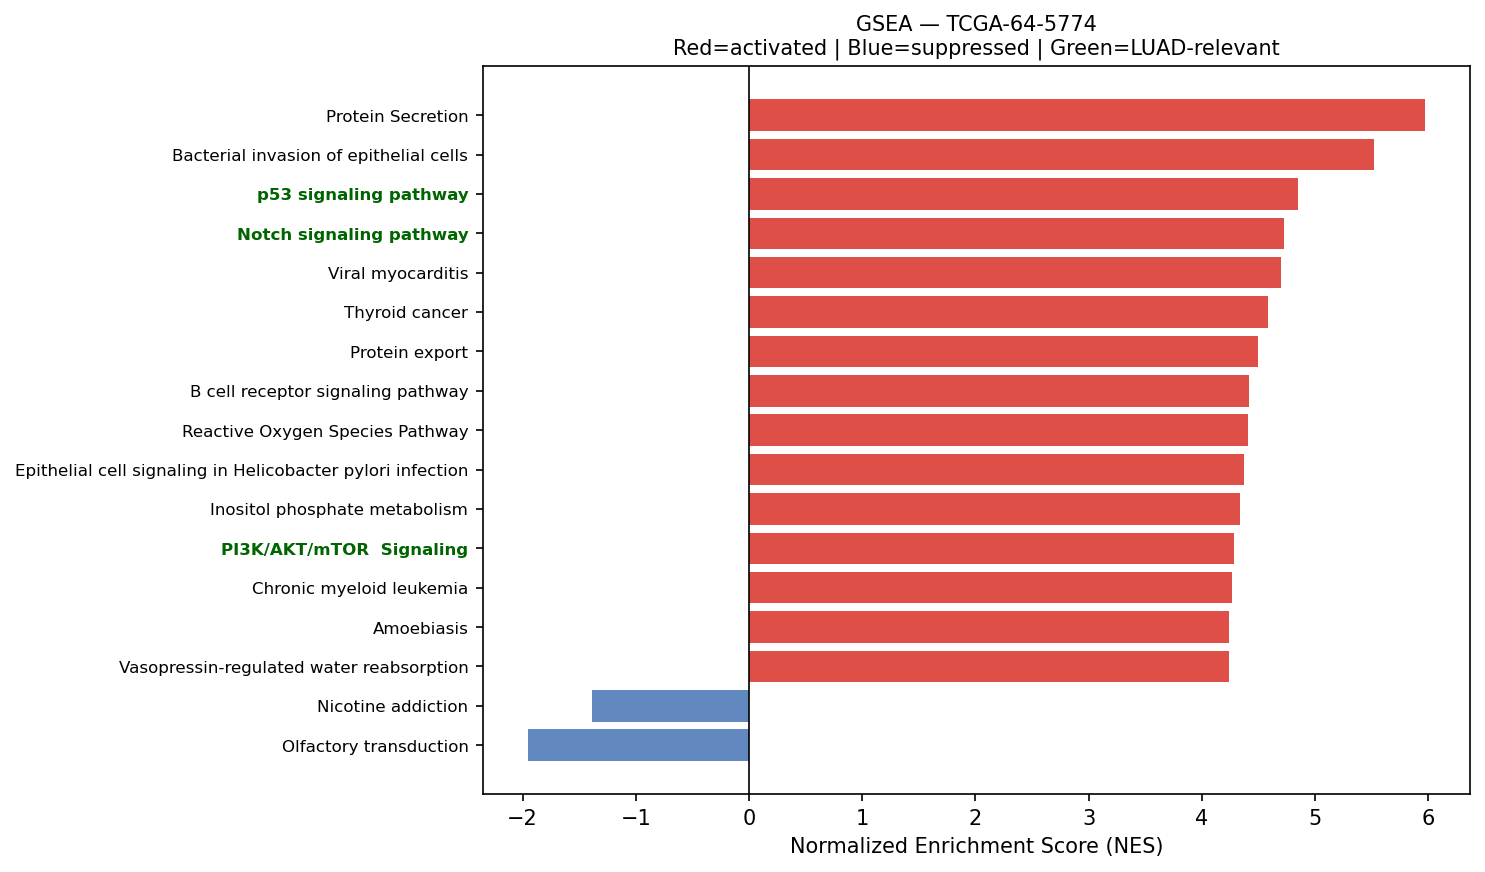

The table this chart was drawn from, first rows:
Name	Term	ES	NES	NOM p-val	FDR q-val	FWER p-val	Tag %	Gene %	Lead_genes	gene_set_db	luad_relevant
prerank	Protein Secretion	0.7615	5.974	0.0	0.0	0.0	81/96	17.32%	CD63;ARF1;KRT18;TMED10;TMED2;GNAS;ERGIC3…	MSigDB_Hallmark_2020	False
prerank	Bacterial invasion of epithelial cells	0.6458	5.521	0.0	0.0	0.0	57/77	25.17%	ACTG1;ACTB;FN1;RHOA;ACTR2;RAC1;CTNNA1;SE…	KEGG_2021_Human	False
prerank	p53 signaling pathway	0.699	4.847	0.0	0.0	0.0	64/73	25.98%	CCND1;GADD45A;CCNB1;SFN;BAX;IGFBP3;CYCS;…	KEGG_2021_Human	True
prerank	Notch signaling pathway	0.6291	4.73	0.0	0.0	0.0	51/59	27.87%	APH1A;HES1;NCSTN;LFNG;SNW1;RBPJ;HDAC1;KA…	KEGG_2021_Human	True
prerank	Viral myocarditis	0.6442	4.699	0.0	0.0	0.0	35/57	19.50%	ACTG1;ACTB;HLA-A;HLA-C;HLA-B;CD55;EIF4G2…	KEGG_2021_Human	False
prerank	Thyroid cancer	0.725	4.581	0.0	0.0	0.0	31/37	21.61%	CCND1;CTNNB1;CDH1;GADD45A;NCOA4;BAX;CDKN…	KEGG_2021_Human	False
prerank	Protein export	0.8433	4.494	0.0	0.0	0.0	19/23	8.57%	HSPA5;SEC61A1;SRP9;SEC61B;SRP14;SEC11C;S…	KEGG_2021_Human	False
prerank	B cell receptor signaling pathway	0.6068	4.42	0.0	0.0	0.0	66/79	31.51%	NFKBIA;FOS;IFITM1;RAC1;LILRA2;CD81;JUN;I…	KEGG_2021_Human	False
prerank	Reactive Oxygen Species Pathway	0.7211	4.41	0.0	0.0	0.0	41/48	22.96%	FTL;PRDX4;JUNB;TXN;PRDX6;PDLIM1;PRDX2;SO…	MSigDB_Hallmark_2020	False
prerank	Epithelial cell signaling in Helicobacte…	0.6393	4.371	0.0	0.0	0.0	48/70	21.09%	NFKBIA;RAC1;ATP6V1F;CXCL2;ATP6V0E1;CXCL8…	KEGG_2021_Human	False
prerank	Inositol phosphate metabolism	0.6084	4.342	0.0	0.0	0.0	60/73	29.73%	TPI1;IMPA2;PI4K2B;INPPL1;CDIPT;ITPKB;ISY…	KEGG_2021_Human	False
prerank	PI3K/AKT/mTOR  Signaling	0.6492	4.28	0.0	0.0	0.0	85/105	24.29%	CALR;HSP90B1;ARF1;PFN1;ACTR2;RAC1;ARHGDI…	MSigDB_Hallmark_2020	True
prerank	Chronic myeloid leukemia	0.6909	4.267	0.0	0.0	0.0	69/76	27.84%	NFKBIA;CCND1;GADD45A;CDKN1B;BAX;GRB2;CDK…	KEGG_2021_Human	False
prerank	Amoebiasis	0.5197	4.242	0.0	0.0	0.0	57/101	24.76%	COL3A1;COL1A1;COL1A2;HSPB1;SERPINB3;FN1;…	KEGG_2021_Human	False
prerank	Vasopressin-regulated water reabsorption	0.647	4.24	0.0	0.0	0.0	33/44	19.71%	GNAS;ARHGDIA;DYNLL1;AQP3;CREB3;RAB11B;AR…	KEGG_2021_Human	False
prerank	Citrate cycle (TCA cycle)	0.7321	4.21	0.0	0.0	0.0	23/30	10.30%	MDH2;IDH2;ACLY;FH;SDHC;MDH1;SUCLG2;DLST;…	KEGG_2021_Human	False
prerank	Homologous recombination	0.6181	4.175	0.0	0.0	0.0	32/41	27.46%	POLD2;RPA2;SSBP1;BRCC3;RPA1;NBN;BABAM2;S…	KEGG_2021_Human	False
prerank	Mitophagy	0.7076	4.104	0.0	0.0	0.0	54/68	20.85%	RPS27A;UBC;ATF4;UBB;UBA52;HIF1A;TOMM7;FI…	KEGG_2021_Human	False
prerank	Base excision repair	0.7366	4.059	0.0	0.0	0.0	29/33	21.36%	APEX1;PCNA;POLE4;POLD2;FEN1;HMGB1;PARP1;…	KEGG_2021_Human	False
prerank	N-Glycan biosynthesis	0.6539	4.05	0.0	0.0	0.0	39/50	21.51%	RPN2;DAD1;GANAB;DDOST;RPN1;B4GALT1;DPM3;…	KEGG_2021_Human	False
prerank	Leishmaniasis	0.6097	4.02	0.0	0.0	0.0	58/74	31.73%	EEF1A1;NFKBIA;MARCKSL1;FOS;HLA-DRA;HLA-D…	KEGG_2021_Human	False
prerank	TGF-beta Signaling	0.7702	4.015	0.0	0.0	0.0	50/54	20.90%	JUNB;RHOA;PPP1CA;CTNNB1;ID2;CDH1;KLF10;I…	MSigDB_Hallmark_2020	True
prerank	VEGF signaling pathway	0.5596	4.01	0.0	0.0	0.0	43/59	27.69%	HSPB1;RAC1;PLA2G4A;PTGS2;MAPKAPK2;VEGFA;…	KEGG_2021_Human	False
prerank	Proteasome	0.7556	3.985	0.0	0.0	0.0	36/46	11.49%	PSME1;PSMB3;PSMB5;PSMA7;PSMB4;PSMB6;POMP…	KEGG_2021_Human	False
prerank	Bladder cancer	0.7459	3.98	0.0	0.0	0.0	32/41	18.98%	CCND1;CXCL8;CDH1;ERBB2;CDKN1A;ARAF;MMP2;…	KEGG_2021_Human	False
prerank	Th17 cell differentiation	0.5664	3.975	0.0	0.0	0.0	76/105	27.58%	HSP90AB1;HSP90AA1;NFKBIA;FOS;HLA-DRA;HLA…	KEGG_2021_Human	False
prerank	RNA polymerase	0.731	3.933	0.0	0.0	0.0	28/31	22.80%	POLR2L;POLR2K;POLR2J;POLR2A;POLR2E;POLR2…	KEGG_2021_Human	True
prerank	Fatty acid elongation	0.6925	3.917	0.0	0.0	0.0	22/27	23.89%	ECHS1;HADHA;ELOVL5;PPT1;HADHB;ELOVL1;HAC…	KEGG_2021_Human	False
prerank	Acute myeloid leukemia	0.6166	3.907	0.0	0.0	0.0	48/67	23.01%	JUP;DUSP6;CCND1;KIT;EIF4EBP1;GRB2;PIM2;S…	KEGG_2021_Human	False
prerank	Peroxisome	0.6099	3.87	0.0	0.0	0.0	64/81	28.69%	PRDX5;IDH2;PMVK;SOD1;PRDX1;ECH1;PEX11B;G…	KEGG_2021_Human	False
prerank	Amino sugar and nucleotide sugar metabol…	0.6729	3.734	0.0	0.0	0.0	43/48	30.06%	GPI;HEXB;UGDH;HK2;GFPT1;UGP2;CYB5R3;UAP1…	KEGG_2021_Human	False
prerank	Ferroptosis	0.6692	3.724	0.0	0.0	0.0	35/41	24.11%	FTL;SAT1;GPX4;NCOA4;CP;SLC3A2;VDAC3;FTH1…	KEGG_2021_Human	False
prerank	Myc Targets V2	0.7505	3.676	0.0	0.0	0.0	52/57	20.76%	HSPD1;NPM1;CBX3;HK2;GNL3;SRM;TMEM97;NOLC…	MSigDB_Hallmark_2020	True
prerank	Various types of N-glycan biosynthesis	0.6011	3.645	0.0	0.0	0.0	29/39	21.51%	RPN2;DAD1;DDOST;RPN1;B4GALT1;STT3B;STT3A…	KEGG_2021_Human	False
prerank	Glycolysis / Gluconeogenesis	0.463	3.624	0.0	0.0	0.0	38/67	14.75%	GAPDH;ENO1;TPI1;PGK1;LDHA;PKM;GPI;PFKP;A…	KEGG_2021_Human	False
prerank	Legionellosis	0.6335	3.612	0.0	0.0	0.0	40/57	24.80%	EEF1A1;ARF1;NFKBIA;HSPA8;RAB1A;CXCL2;HSP…	KEGG_2021_Human	False
prerank	Endometrial cancer	0.6618	3.612	0.0	0.0	0.0	44/58	23.01%	CCND1;CTNNA1;CTNNB1;CDH1;GADD45A;BAX;GRB…	KEGG_2021_Human	False
prerank	Biosynthesis of unsaturated fatty acids	0.6816	3.609	0.0	0.0	0.0	22/27	23.89%	ELOVL5;SCD;ELOVL1;FADS2;HACD3;ACOT2;SCP2…	KEGG_2021_Human	False
prerank	Valine, leucine and isoleucine degradati…	0.6466	3.549	0.0	0.0	0.0	41/48	25.88%	ECHS1;HSD17B10;HADHA;HADHB;ALDH9A1;MCCC2…	KEGG_2021_Human	False
prerank	Notch Signaling	0.7055	3.547	0.0	0.0	0.0	26/32	23.77%	CCND1;APH1A;HES1;LFNG;CUL1;KAT2A;NOTCH3;…	MSigDB_Hallmark_2020	True
prerank	Sphingolipid metabolism	0.5871	3.529	0.0	0.0	0.0	34/48	21.43%	PSAP;ASAH1;DEGS1;GLB1;NEU1;SGPP2;CERK;CE…	KEGG_2021_Human	False
prerank	Basal transcription factors	0.5804	3.5	0.0	0.0	0.0	34/44	25.77%	TAF7;TAF15;GTF2F1;TAF9;TAF9B;GTF2B;TAF11…	KEGG_2021_Human	False
prerank	DNA replication	0.6988	3.463	0.0	0.0	0.0	31/36	23.61%	PCNA;MCM7;MCM3;POLE4;POLD2;FEN1;RFC2;RPA…	KEGG_2021_Human	False
prerank	SNARE interactions in vesicular transpor…	0.6917	3.46	0.0	0.0	0.0	29/33	25.45%	VAMP8;VAMP5;VAMP3;BET1L;VAMP7;YKT6;STX16…	KEGG_2021_Human	False
prerank	Graft-versus-host disease	0.5786	3.427	0.0	0.0	0.0	24/38	28.39%	HLA-A;HLA-C;KIR2DL1;HLA-B;HLA-DRA;HLA-E;…	KEGG_2021_Human	False
prerank	Mismatch repair	0.7656	3.407	0.0	0.0	0.0	22/23	21.22%	PCNA;POLD2;RFC2;RPA2;RFC1;SSBP1;RPA1;RFC…	KEGG_2021_Human	False
prerank	Type I diabetes mellitus	0.4934	3.245	0.0	0.0	0.0	17/41	16.87%	CPE;HLA-A;HLA-C;HLA-B;HLA-DRA;HLA-E;HLA-…	KEGG_2021_Human	False
prerank	Arginine and proline metabolism	0.5663	3.241	0.0	0.0	0.0	27/50	14.09%	ODC1;SAT1;AOC1;GOT1;PYCR1;OAT;SMS;LAP3;P…	KEGG_2021_Human	False
prerank	Circadian rhythm	0.5797	3.196	0.0	0.0	0.0	24/30	24.76%	BHLHE40;CUL1;PRKAB1;CSNK1D;SKP1;PRKAG1;R…	KEGG_2021_Human	False
prerank	Allograft rejection	0.4972	3.154	0.0	0.0	0.0	21/35	28.39%	HLA-A;HLA-C;HLA-B;HLA-DRA;HLA-E;HLA-DRB1…	KEGG_2021_Human	False
prerank	Melanoma	0.445	3.145	0.0	0.0	0.0	47/72	28.03%	CCND1;CDH1;GADD45A;BAX;CDKN1A;ARAF;EGFR;…	KEGG_2021_Human	False
prerank	Hedgehog Signaling	0.4668	3.126	0.0	0.0	0.0	24/36	31.09%	MYH9;ETS2;ADGRG1;VEGFA;NRP1;LDB1;DPYSL2;…	MSigDB_Hallmark_2020	False
prerank	Glutathione metabolism	0.5348	3.124	0.0	0.0	0.0	39/56	23.15%	ODC1;GSTP1;GPX1;PRDX6;IDH2;GPX4;SMS;LAP3…	KEGG_2021_Human	False
prerank	Angiogenesis	0.5871	3.108	0.0	0.0	0.0	19/36	8.34%	TIMP1;COL3A1;APP;LUM;POSTN;TNFRSF21;S100…	MSigDB_Hallmark_2020	True
prerank	Terpenoid backbone biosynthesis	0.6172	3.098	0.0	0.0	0.0	20/22	24.85%	PMVK;PCYOX1;ZMPSTE24;ICMT;HMGCR;FDPS;RCE…	KEGG_2021_Human	False
prerank	Basal cell carcinoma	0.4734	3.094	0.0	0.0	0.0	34/63	23.29%	CTNNB1;GADD45A;BAX;CDKN1A;DVL1;GADD45G;D…	KEGG_2021_Human	False
prerank	Intestinal immune network for IgA produc…	0.4558	3.081	0.0	0.0	0.0	29/45	32.02%	HLA-DRA;HLA-DRB1;CXCR4;LTBR;IL6;HLA-DMA;…	KEGG_2021_Human	True
prerank	Lysine degradation	0.5842	3.061	0.0	0.0	0.0	49/63	25.53%	ECHS1;HADHA;PLOD1;DLST;ALDH9A1;PLOD3;ALD…	KEGG_2021_Human	False
prerank	Glyoxylate and dicarboxylate metabolism	0.569	3.055	0.0	0.0	0.0	22/30	24.06%	MDH2;GLUL;SHMT2;MDH1;CS;DLD;CAT;MMUT;ACO…	KEGG_2021_Human	False
prerank	Fc epsilon RI signaling pathway	0.4637	3.052	0.0	0.0	0.0	51/67	31.32%	RAC1;PLA2G4A;GRB2;MAPK3;GAB2;RAC3;MAP2K2…	KEGG_2021_Human	False
... 74 more rows
